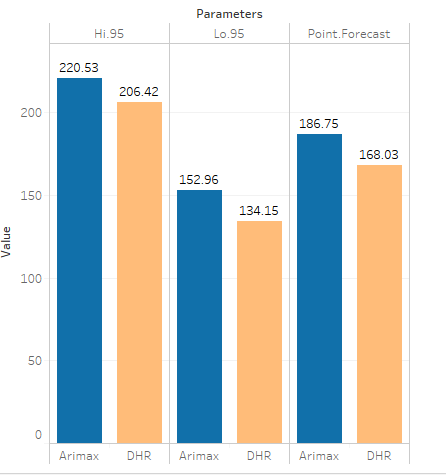

The file beside this chart, header and first rows:
Parameters, ARIMAX, DHR
Point.Forecast, 186.7, 168
Lo.80, 164.7, 145.4
Hi.80, 208.8, 192.6
Lo.95, 153, 134.1
Hi.95, 220.5, 206.4
